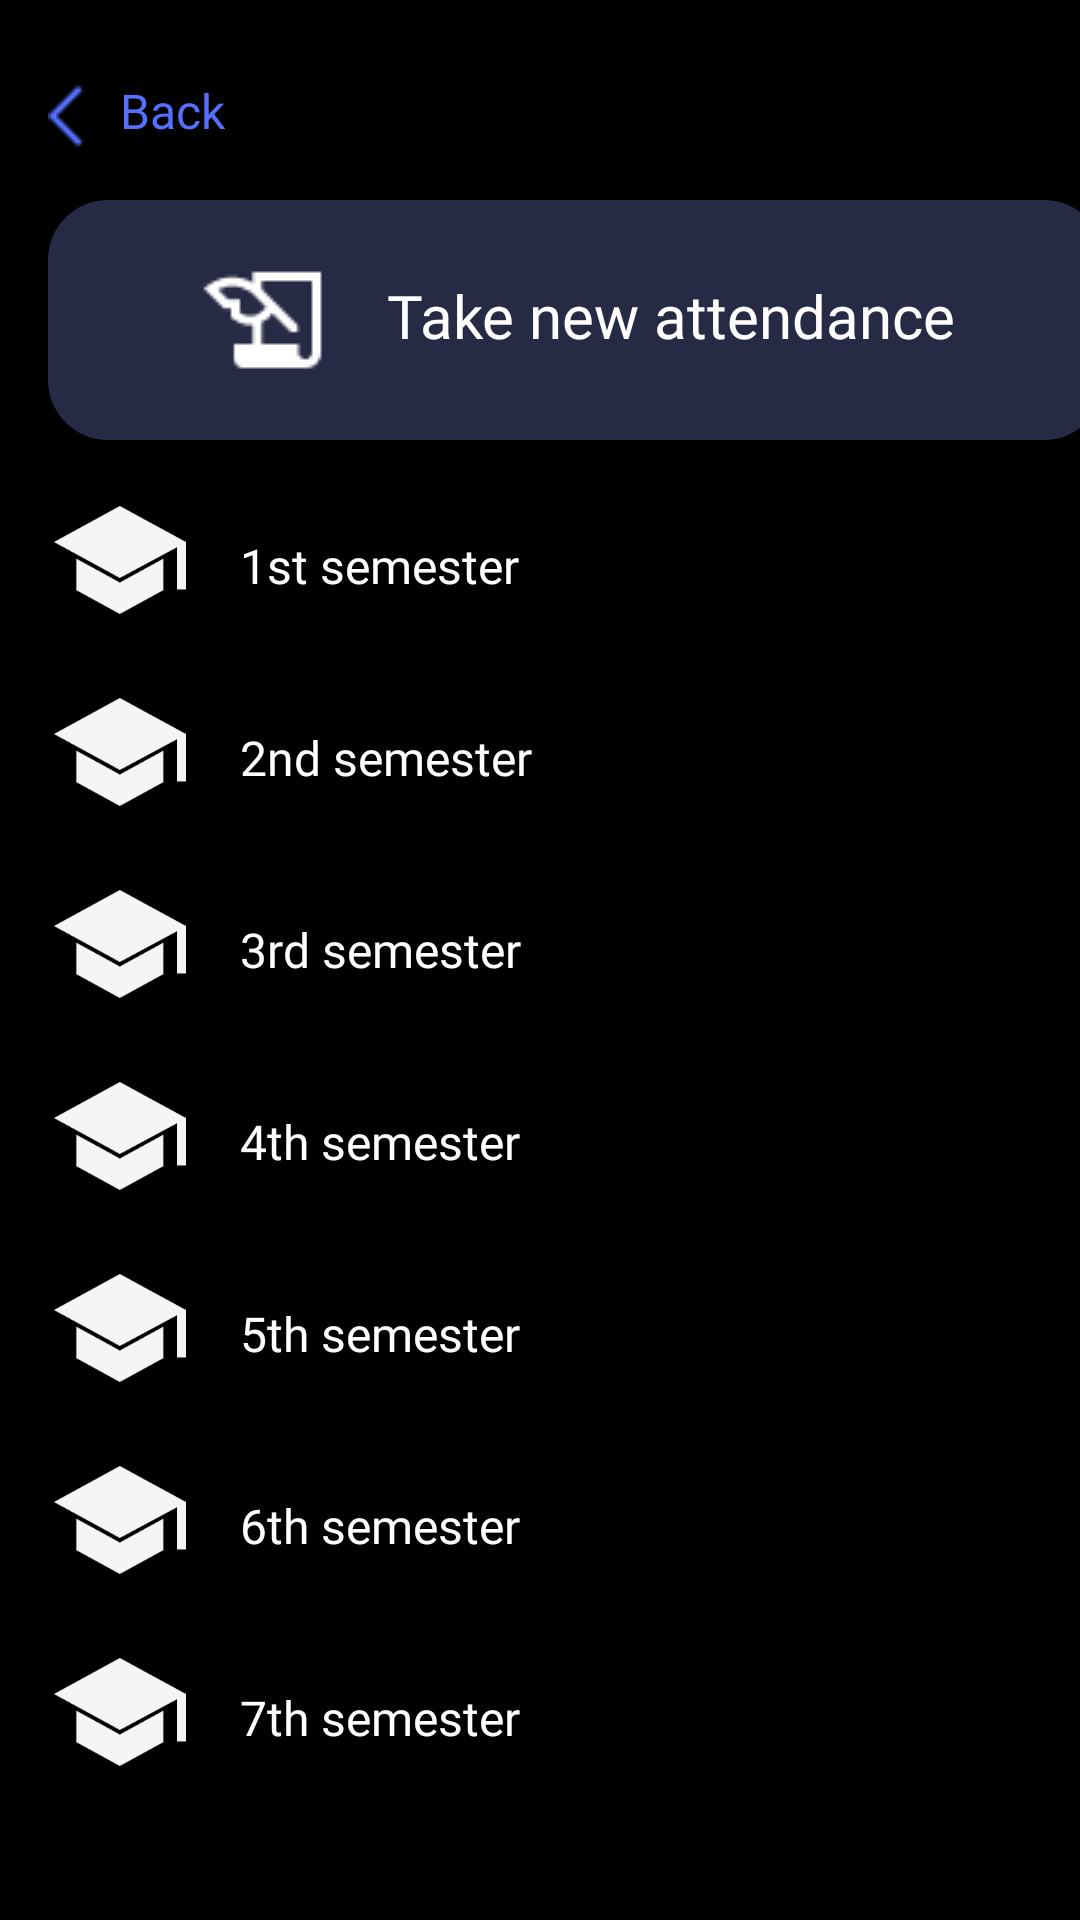

Layout XML and referenced resources for this Android screen:
<!-- AndroidManifest.xml: application theme Theme.Ga -->
<!-- res/layout/activity_semester.xml -->
<?xml version="1.0" encoding="utf-8"?>
<LinearLayout xmlns:android="http://schemas.android.com/apk/res/android"
    xmlns:app="http://schemas.android.com/apk/res-auto"
    xmlns:tools="http://schemas.android.com/tools"
    android:layout_width="match_parent"
    android:layout_height="match_parent"
    android:orientation="vertical"
    android:background="@color/black"
    tools:context=".Semester">
    <LinearLayout
        android:layout_width="wrap_content"
        android:layout_height="wrap_content"
        android:layout_marginTop="26dp"
        android:layout_marginLeft="16dp"
        android:id="@+id/back"

        >
        <ImageView
            android:layout_width="24dp"
            android:layout_height="24dp"
            android:src="@drawable/arrow_back_ios"
            android:layout_marginTop="0.5dp"
            />
        <TextView
            android:layout_width="wrap_content"
            android:layout_height="wrap_content"
            android:fontFamily="@font/poppinssemibold"
            android:textSize="16dp"
            android:text="Back"
            android:textColor="#5570FF"
            />

    </LinearLayout>
    <LinearLayout
        android:layout_width="352dp"
        android:layout_height="80dp"
        android:background="@drawable/shape"
        android:layout_marginLeft="16dp"
        android:layout_marginTop="16dp"
        android:gravity="center"
        >
        <LinearLayout
            android:layout_width="wrap_content"
            android:layout_height="wrap_content"
            >
            <ImageView
                android:layout_width="48dp"
                android:layout_height="48dp"
                android:src="@drawable/attendencelogo"
                android:layout_marginRight="16dp"

                />
            <TextView
                android:layout_width="wrap_content"
                android:layout_height="wrap_content"
                android:textColor="@color/white"
                android:text="Take new attendance"
                android:fontFamily="@font/poppinssemibold"
                android:textSize="20dp"
                android:layout_marginTop="9dp"
                />

        </LinearLayout>
    </LinearLayout>

    <LinearLayout
        android:layout_width="wrap_content"
        android:layout_height="wrap_content"
        android:layout_marginLeft="16dp"
        android:layout_marginTop="16dp"
        android:id="@+id/f1"

        >
        <ImageView
            android:layout_width="48dp"
            android:layout_height="48dp"
            android:src="@drawable/school"
            />
        <TextView
            android:layout_width="wrap_content"
            android:layout_height="wrap_content"
            android:text="1st semester"
            android:fontFamily="@font/poppinssemibold"
            android:textSize="16dp"
            android:textColor="@color/white"
            android:layout_marginTop="15dp"
            android:layout_marginLeft="16dp"
            />
    </LinearLayout>
    <LinearLayout
        android:layout_width="wrap_content"
        android:layout_height="wrap_content"
        android:layout_marginLeft="16dp"
        android:layout_marginTop="16dp"
        android:id="@+id/f2"

        >
        <ImageView
            android:layout_width="48dp"
            android:layout_height="48dp"
            android:src="@drawable/school"
            />
        <TextView
            android:layout_width="wrap_content"
            android:layout_height="wrap_content"
            android:text="2nd semester"
            android:fontFamily="@font/poppinssemibold"
            android:textSize="16dp"
            android:textColor="@color/white"
            android:layout_marginTop="15dp"
            android:layout_marginLeft="16dp"
            />
    </LinearLayout>
    <LinearLayout
        android:layout_width="wrap_content"
        android:layout_height="wrap_content"
        android:layout_marginLeft="16dp"
        android:layout_marginTop="16dp"
        android:id="@+id/f3"

        >
        <ImageView
            android:layout_width="48dp"
            android:layout_height="48dp"
            android:src="@drawable/school"
            />
        <TextView
            android:layout_width="wrap_content"
            android:layout_height="wrap_content"
            android:text="3rd semester"
            android:fontFamily="@font/poppinssemibold"
            android:textSize="16dp"
            android:textColor="@color/white"
            android:layout_marginTop="15dp"
            android:layout_marginLeft="16dp"
            />
    </LinearLayout>
    <LinearLayout
        android:layout_width="wrap_content"
        android:layout_height="wrap_content"
        android:layout_marginLeft="16dp"
        android:layout_marginTop="16dp"
        android:id="@+id/f4"

        >
        <ImageView
            android:layout_width="48dp"
            android:layout_height="48dp"
            android:src="@drawable/school"
            />
        <TextView
            android:layout_width="wrap_content"
            android:layout_height="wrap_content"
            android:text="4th semester"
            android:fontFamily="@font/poppinssemibold"
            android:textSize="16dp"
            android:textColor="@color/white"
            android:layout_marginTop="15dp"
            android:layout_marginLeft="16dp"
            />
    </LinearLayout>
    <LinearLayout
        android:layout_width="wrap_content"
        android:layout_height="wrap_content"
        android:layout_marginLeft="16dp"
        android:layout_marginTop="16dp"
        android:id="@+id/f5"

        >
        <ImageView
            android:layout_width="48dp"
            android:layout_height="48dp"
            android:src="@drawable/school"
            />
        <TextView
            android:layout_width="wrap_content"
            android:layout_height="wrap_content"
            android:text="5th semester"
            android:fontFamily="@font/poppinssemibold"
            android:textSize="16dp"
            android:textColor="@color/white"
            android:layout_marginTop="15dp"
            android:layout_marginLeft="16dp"
            />
    </LinearLayout>
    <LinearLayout
        android:layout_width="wrap_content"
        android:layout_height="wrap_content"
        android:layout_marginLeft="16dp"
        android:layout_marginTop="16dp"
        android:id="@+id/f6"

        >
        <ImageView
            android:layout_width="48dp"
            android:layout_height="48dp"
            android:src="@drawable/school"
            />
        <TextView
            android:layout_width="wrap_content"
            android:layout_height="wrap_content"
            android:text="6th semester"
            android:fontFamily="@font/poppinssemibold"
            android:textSize="16dp"
            android:textColor="@color/white"
            android:layout_marginTop="15dp"
            android:layout_marginLeft="16dp"
            />
    </LinearLayout>
    <LinearLayout
        android:layout_width="wrap_content"
        android:layout_height="wrap_content"
        android:layout_marginLeft="16dp"
        android:layout_marginTop="16dp"
        android:id="@+id/f7"

        >
        <ImageView
            android:layout_width="48dp"
            android:layout_height="48dp"
            android:src="@drawable/school"
            />
        <TextView
            android:layout_width="wrap_content"
            android:layout_height="wrap_content"
            android:text="7th semester"
            android:fontFamily="@font/poppinssemibold"
            android:textSize="16dp"
            android:textColor="@color/white"
            android:layout_marginTop="15dp"
            android:layout_marginLeft="16dp"
            />
    </LinearLayout>
    <TextView
        android:layout_width="wrap_content"
        android:layout_height="wrap_content"
        android:text="All copyright reserved by 7c2 Group 4 ©2024"
        android:textColor="@color/black"
        android:textSize="12dp"
        android:fontFamily="@font/poppinslight"
        android:layout_gravity="center"

        android:layout_marginTop="180dp"

        />

</LinearLayout>
<!-- resources referenced by this layout -->
<resources>
  <color name="black">#FF000000</color>
  <color name="white">#FFFFFFFF</color>
  <!-- drawable arrow_back_ios: png bitmap (drawable, 268 bytes) -->
  <!-- drawable attendencelogo: png bitmap (drawable, 577 bytes) -->
  <!-- drawable school: png bitmap (drawable, 2560 bytes) -->
  <!-- drawable shape (drawable) -->
  <?xml version="1.0" encoding="utf-8"?>
  <shape xmlns:android="http://schemas.android.com/apk/res/android">
      <solid android:color="@color/glass">
      </solid>
      <corners android:radius="20dp"></corners>
  
  </shape>
  <style name="Theme.Ga" parent="Theme.AppCompat.Light.NoActionBar">
          
          <item name="colorPrimary">@color/purple_500</item>
          <item name="colorPrimaryVariant">@color/purple_700</item>
          <item name="colorOnPrimary">@color/white</item>
          
          <item name="colorSecondary">@color/teal_200</item>
          <item name="colorSecondaryVariant">@color/teal_700</item>
          <item name="colorOnSecondary">@color/black</item>
          <item name="colorControlActivated">@color/purple_700</item>
          
          <item name="android:statusBarColor">?attr/colorPrimaryVariant</item>
          
      </style>
  <color name="glass">#272A44</color>
  <color name="purple_500">#FF6200EE</color>
  <color name="purple_700">#FF3700B3</color>
  <color name="teal_200">#FF03DAC5</color>
  <color name="teal_700">#FF018786</color>
</resources>
